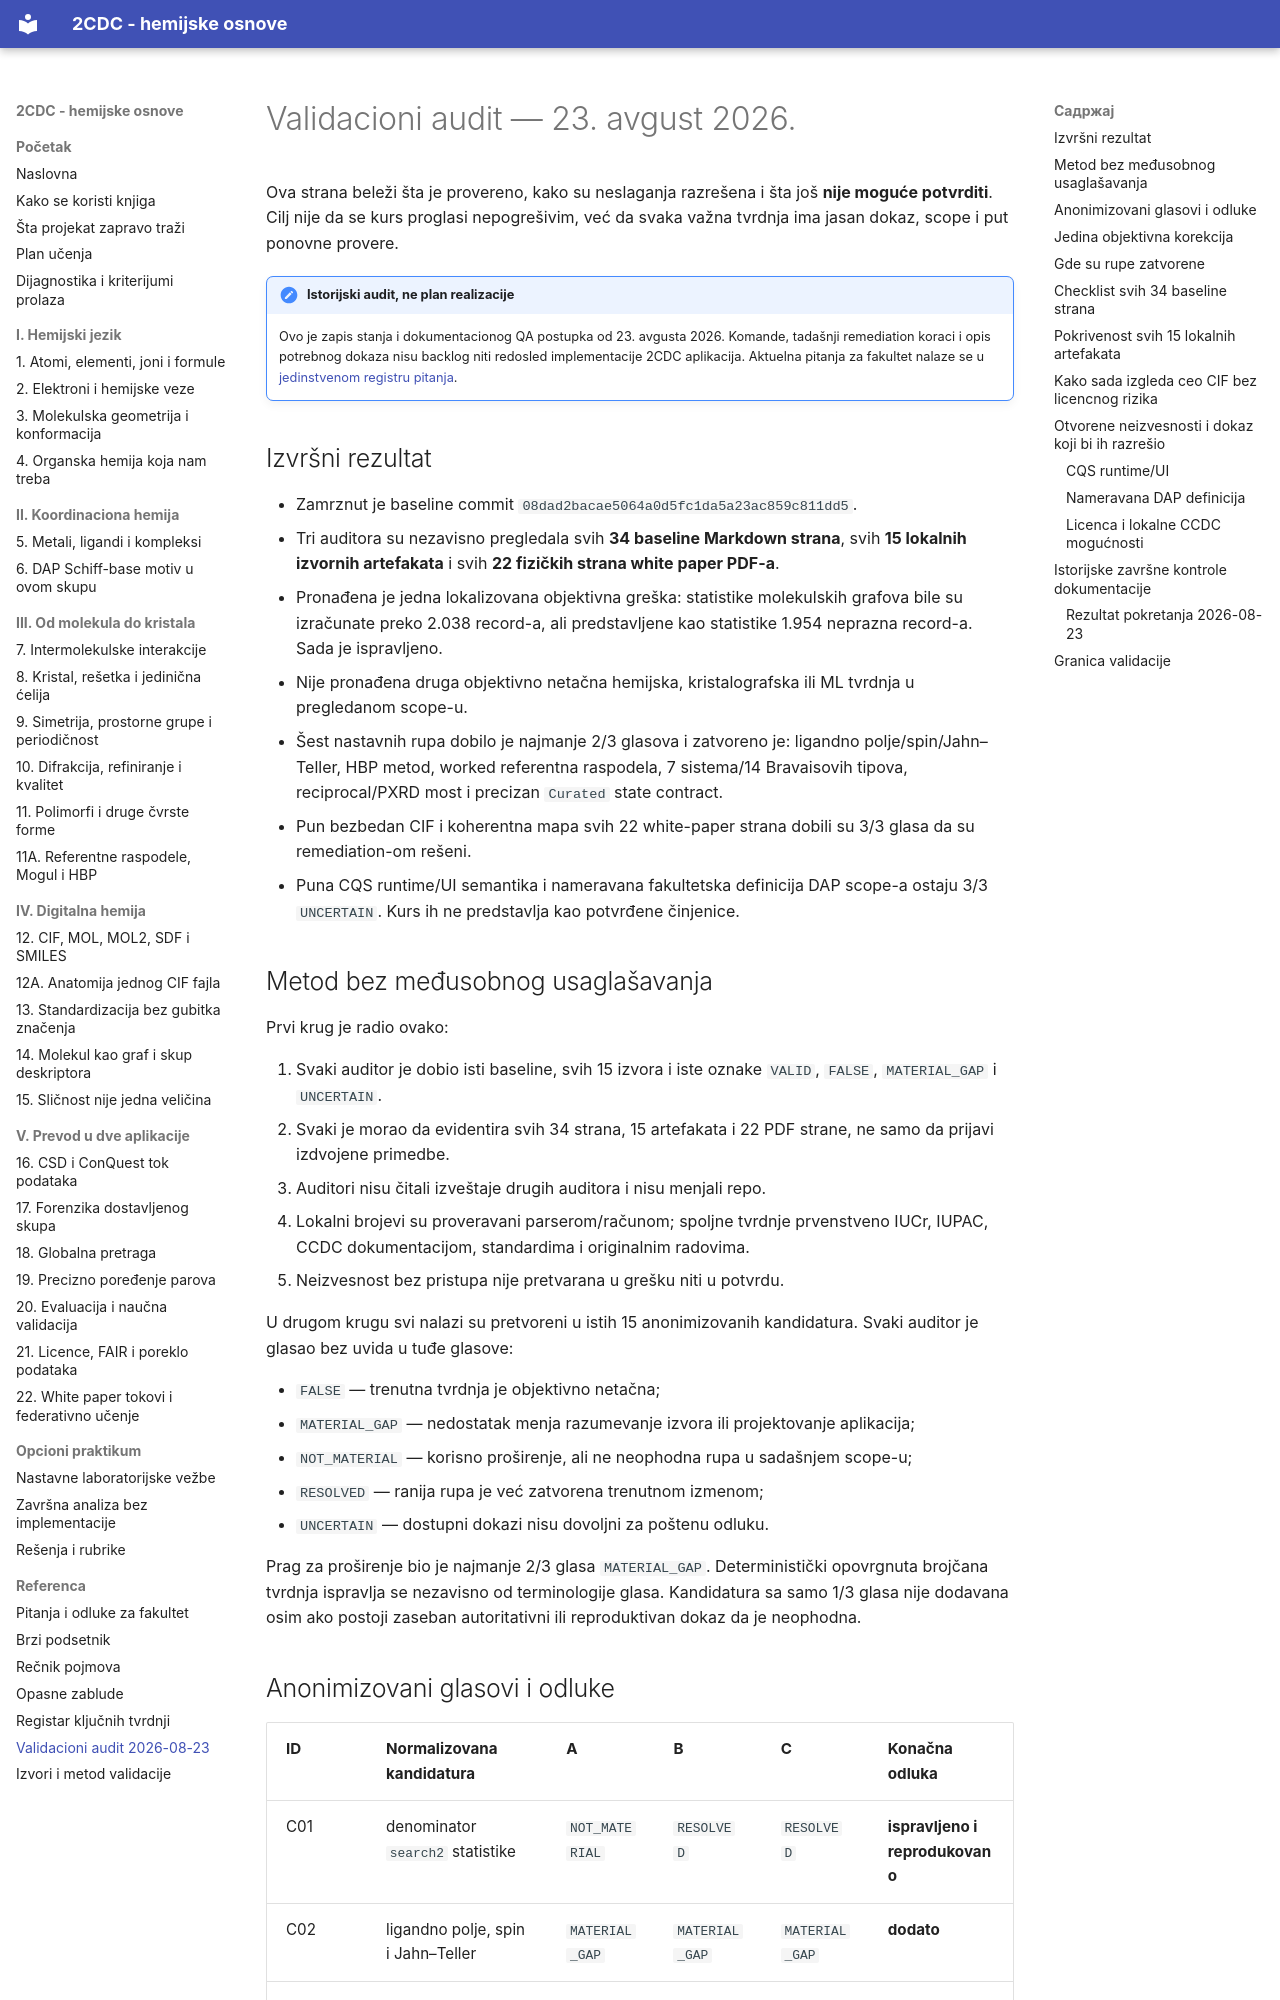

repository: nemper/crystallography-and-ml-theory · page: referenca/validacioni-audit-2026-08-23/index.html · generator: mkdocs

# Validacioni audit — 23. avgust 2026.

Ova strana beleži šta je provereno, kako su neslaganja razrešena i šta još **nije moguće potvrditi**. Cilj nije da se kurs proglasi nepogrešivim, već da svaka važna tvrdnja ima jasan dokaz, scope i put ponovne provere.

!!! note "Istorijski audit, ne plan realizacije"
    Ovo je zapis stanja i dokumentacionog QA postupka od 23. avgusta 2026. Komande, tadašnji remediation koraci i opis potrebnog dokaza nisu backlog niti redosled implementacije 2CDC aplikacija. Aktuelna pitanja za fakultet nalaze se u [jedinstvenom registru pitanja](pitanja-za-fakultet.md).

## Izvršni rezultat

- Zamrznut je baseline commit `08dad2bacae5064a0d5fc1da5a23ac859c811dd5`.
- Tri auditora su nezavisno pregledala svih **34 baseline Markdown strana**, svih **15 lokalnih izvornih artefakata** i svih **22 fizičkih strana white paper PDF-a**.
- Pronađena je jedna lokalizovana objektivna greška: statistike molekulskih grafova bile su izračunate preko 2.038 record-a, ali predstavljene kao statistike 1.954 neprazna record-a. Sada je ispravljeno.
- Nije pronađena druga objektivno netačna hemijska, kristalografska ili ML tvrdnja u pregledanom scope-u.
- Šest nastavnih rupa dobilo je najmanje 2/3 glasova i zatvoreno je: ligandno polje/spin/Jahn–Teller, HBP metod, worked referentna raspodela, 7 sistema/14 Bravaisovih tipova, reciprocal/PXRD most i precizan `Curated` state contract.
- Pun bezbedan CIF i koherentna mapa svih 22 white-paper strana dobili su 3/3 glasa da su remediation-om rešeni.
- Puna CQS runtime/UI semantika i nameravana fakultetska definicija DAP scope-a ostaju 3/3 `UNCERTAIN`. Kurs ih ne predstavlja kao potvrđene činjenice.
